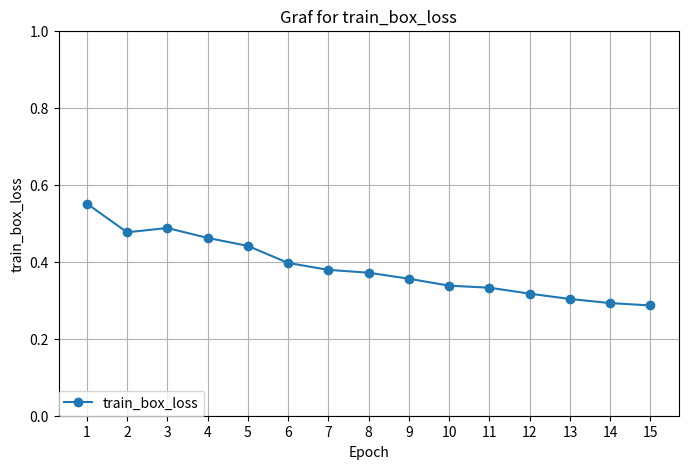

Generate this figure with matplotlib: (Note: this script raises an exception after producing the figure.)
import matplotlib.pyplot as plt

# Údaje
data = {
    "epoch": list(range(1, 16)),
    "train_box_loss": [0.55091, 0.47649, 0.48758, 0.46184, 0.44106, 0.39685, 0.37883, 0.37146, 0.35581, 0.33778, 0.33251, 0.31705, 0.30317, 0.29256, 0.28643],
    "train_cls_loss": [0.84135, 0.39287, 0.38621, 0.35132, 0.32494, 0.29645, 0.27833, 0.26181, 0.24922, 0.23309, 0.22556, 0.21178, 0.19951, 0.18988, 0.18334],
    "train_dfl_loss": [0.93375, 0.87886, 0.87867, 0.87017, 0.86321, 0.84974, 0.8432, 0.83891, 0.83117, 0.83051, 0.82411, 0.81514, 0.81448, 0.80867, 0.80508],
    "metrics_precision_B": [0.97761, 0.98403, 0.98863, 0.98847, 0.98871, 0.99059, 0.98296, 0.99557, 0.99309, 0.99548, 0.9934, 0.99525, 0.99655, 0.99572, 0.99647],
    "metrics_recall_B": [0.98433, 0.97849, 0.98838, 0.99092, 0.9911, 0.98965, 0.98771, 0.99293, 0.99368, 0.99299, 0.99242, 0.99107, 0.99333, 0.99299, 0.99368],
    "metrics_mAP50_B": [0.98996, 0.98967, 0.99277, 0.99245, 0.9933, 0.99073, 0.99209, 0.99288, 0.99354, 0.99285, 0.99248, 0.99307, 0.99338, 0.99314, 0.99293],
    "metrics_mAP50_95_B": [0.92616, 0.92515, 0.92958, 0.9479, 0.95628, 0.95595, 0.96228, 0.96881, 0.96774, 0.96827, 0.97179, 0.97413, 0.97503, 0.97844, 0.97831],
    "val_box_loss": [0.37562, 0.37746, 0.37238, 0.32835, 0.32943, 0.33762, 0.31289, 0.30519, 0.28683, 0.28421, 0.26877, 0.25569, 0.25235, 0.24609, 0.23504],
    "val_cls_loss": [0.3373, 0.30143, 0.27839, 0.24639, 0.23792, 0.25561, 0.22541, 0.20531, 0.20244, 0.19176, 0.1826, 0.17046, 0.1647, 0.16045, 0.14901],
    "val_dfl_loss": [0.83997, 0.85964, 0.846, 0.83163, 0.83092, 0.8331, 0.83235, 0.82098, 0.81801, 0.81461, 0.81086, 0.81004, 0.80682, 0.80655, 0.80451],
    "lr_pg0": [0.00047204, 0.00088578, 0.0012366, 0.0011461, 0.0010517, 0.00095743, 0.00086312, 0.0007688, 0.00067449, 0.00058017, 0.00048586, 0.00039155, 0.00029723, 0.00020292, 0.0001086],
    "lr_pg1": [0.00047204, 0.00088578, 0.0012366, 0.0011461, 0.0010517, 0.00095743, 0.00086312, 0.0007688, 0.00067449, 0.00058017, 0.00048586, 0.00039155, 0.00029723, 0.00020292, 0.0001086],
    "lr_pg2": [0.00047204, 0.00088578, 0.0012366, 0.0011461, 0.0010517, 0.00095743, 0.00086312, 0.0007688, 0.00067449, 0.00058017, 0.00048586, 0.00039155, 0.00029723, 0.00020292, 0.0001086],
}

# Generovanie grafov
for key in data:
    if key != "epoch": 
        plt.figure(figsize=(8, 5))
        plt.plot(data["epoch"], data[key], marker='o', label=key)
        plt.title(f"Graf for {key}")
        plt.xlabel("Epoch")
        plt.ylabel(key)
        plt.xticks(range(1, 16))  
        plt.ylim(0, 1)  
        plt.grid(True)
        plt.legend(loc=(0,0))
        plt.savefig(f"graphs/{key}.png")  # Uloženie ako PNG súbor
        plt.show()